Dataset: Text image Dataset (GitHub, Mohanty-Hitesh-4495/Indian-Script-Classification). Classes: Assamese, Brahmi, Devanagari, Gujarati, Kannada, Malayalam, Modi, Odia, Punjabi, Tamil, Telugu, Urdu.

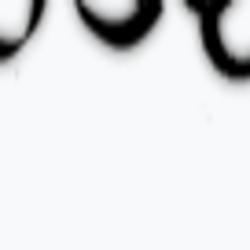
Label: Modi

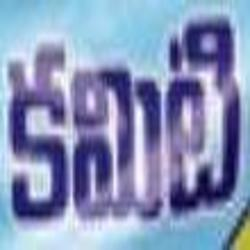
Label: Telugu

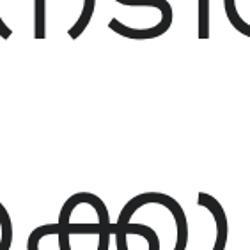
Label: Malayalam

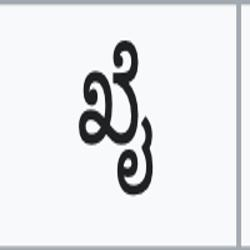
Label: Kannada

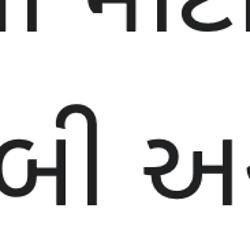
Label: Gujarati

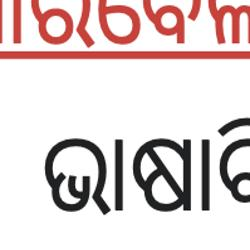
Label: Odia
